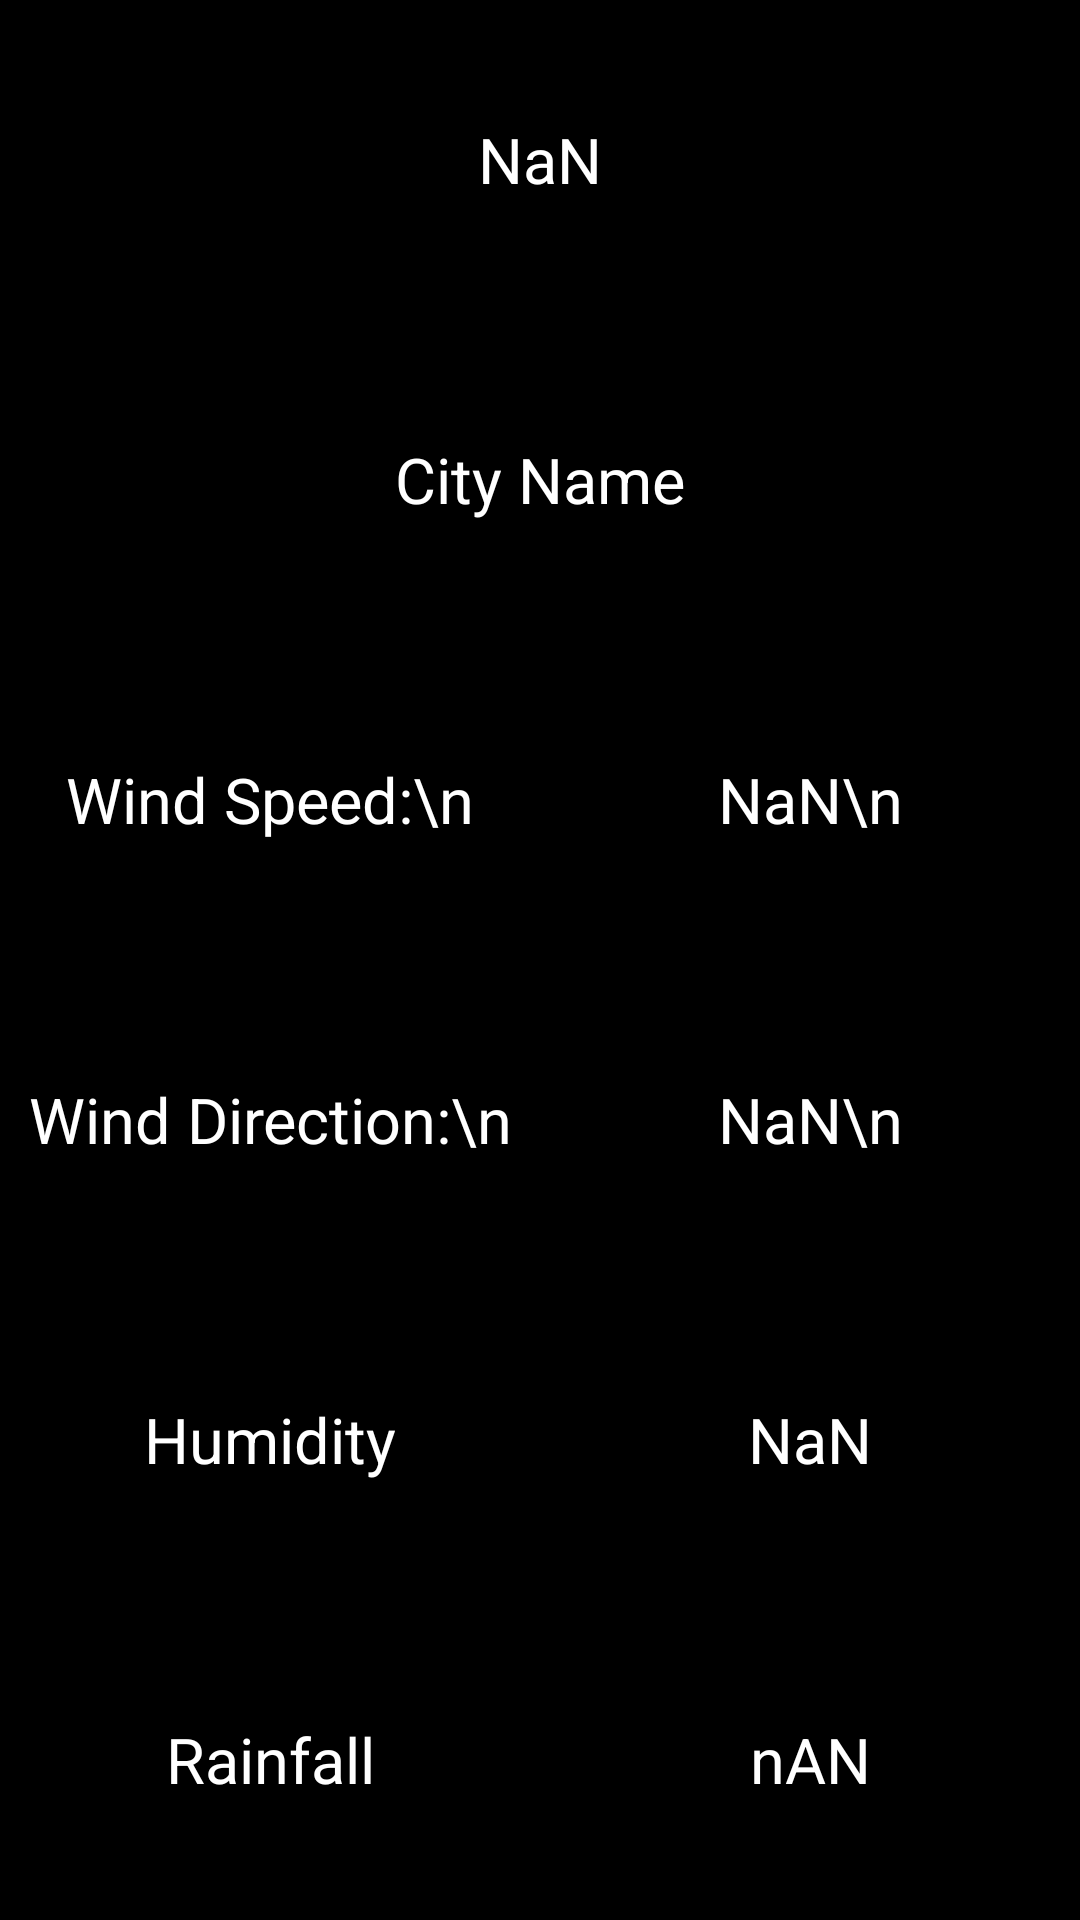

The Android layout XML behind this screen, and the referenced resources:
<!-- AndroidManifest.xml: application theme Theme.Pogodynka_vol_420 -->
<!-- res/layout/fragment_fourth.xml -->
<?xml version="1.0" encoding="utf-8"?>
<androidx.constraintlayout.widget.ConstraintLayout
    xmlns:android="http://schemas.android.com/apk/res/android"
    xmlns:app="http://schemas.android.com/apk/res-auto"
    xmlns:tools="http://schemas.android.com/tools"
    android:background="@android:color/black"
    android:layout_width="match_parent"
    android:layout_height="match_parent"
    tools:context=".SecondFragment">


    <LinearLayout

        android:layout_weight="1"
        android:layout_width="match_parent"
        android:layout_height="match_parent"
        android:orientation="vertical">

        <LinearLayout

            android:layout_width="match_parent"
            android:layout_height="0dp"
            android:layout_weight="1"
            android:orientation="horizontal">




            <TextView
                android:id="@+id/czas"
                android:layout_width="0dp"
                android:layout_height="match_parent"
                android:layout_weight="1"

                android:textSize="21sp"
                android:text="NaN"
                android:textColor="@color/white"
                android:gravity="center"
                android:layout_margin="0.5dp"/>
        </LinearLayout>
        <LinearLayout

            android:layout_width="match_parent"
            android:layout_height="0dp"
            android:layout_weight="1"
            android:orientation="horizontal">




            <TextView
                android:id="@+id/miasto"
                android:layout_width="0dp"
                android:layout_height="match_parent"
                android:layout_weight="1"

                android:textSize="21sp"
                android:text="City Name"
                android:textColor="@color/white"
                android:gravity="center"
                android:layout_margin="0.5dp"/>
        </LinearLayout>
        <LinearLayout

            android:layout_width="match_parent"
            android:layout_height="0dp"
            android:layout_weight="1"
            android:orientation="horizontal">


            <TextView

                android:layout_width="0dp"
                android:layout_height="match_parent"
                android:layout_weight="1"

                android:textSize="21sp"
                android:text="Wind Speed:\n"
                android:textColor="@color/white"
                android:gravity="center"
                android:layout_margin="0.5dp"/>



            <TextView
                android:id="@+id/sila"
                android:layout_width="0dp"
                android:layout_height="match_parent"
                android:layout_weight="1"

                android:textSize="21sp"
                android:text="NaN\n"
                android:textColor="@color/white"
                android:gravity="center"
                android:layout_margin="0.5dp"/>
        </LinearLayout>
        <LinearLayout

            android:layout_width="match_parent"
            android:layout_height="0dp"
            android:layout_weight="1"
            android:orientation="horizontal">



            <TextView

                android:layout_width="0dp"
                android:layout_height="match_parent"
                android:layout_weight="1"

                android:textSize="21sp"
                android:text="Wind Direction:\n"
                android:textColor="@color/white"
                android:gravity="center"
                android:layout_margin="0.5dp"/>

            <TextView
                android:id="@+id/kierunek"
                android:layout_width="0dp"
                android:layout_height="match_parent"
                android:layout_weight="1"

                android:textSize="21sp"
                android:text="NaN\n"
                android:textColor="@color/white"
                android:gravity="center"
                android:layout_margin="0.5dp"/>
        </LinearLayout>
        <LinearLayout

            android:layout_width="match_parent"
            android:layout_height="0dp"
            android:layout_weight="1"
            android:orientation="horizontal">


            <TextView
                android:layout_width="0dp"
                android:layout_height="match_parent"
                android:layout_weight="1"

                android:textSize="21sp"
                android:text="Humidity"
                android:textColor="@color/white"
                android:gravity="center"
                android:layout_margin="0.5dp"/>


            <TextView
                android:id="@+id/wilgotnosc"
                android:layout_width="0dp"
                android:layout_height="match_parent"
                android:layout_weight="1"

                android:textSize="21sp"
                android:text="NaN"
                android:textColor="@color/white"
                android:gravity="center"
                android:layout_margin="0.5dp"/>
        </LinearLayout>
        <LinearLayout

            android:layout_width="match_parent"
            android:layout_height="0dp"
            android:layout_weight="1"
            android:orientation="horizontal">


            <TextView

                android:layout_width="0dp"
                android:layout_height="match_parent"
                android:layout_weight="1"

                android:textSize="21sp"
                android:text="Rainfall"
                android:textColor="@color/white"
                android:gravity="center"
                android:layout_margin="0.5dp"/>


            <TextView
                android:id="@+id/widocznosc"
                android:layout_width="0dp"
                android:layout_height="match_parent"
                android:layout_weight="1"

                android:textSize="21sp"
                android:text="nAN"
                android:textColor="@color/white"
                android:gravity="center"
                android:layout_margin="0.5dp"/>
        </LinearLayout>






    </LinearLayout>

</androidx.constraintlayout.widget.ConstraintLayout>
<!-- resources referenced by this layout -->
<resources>
  <color name="white">#FFFFFFFF</color>
  <style name="Theme.Pogodynka_vol_420" parent="Theme.MaterialComponents.DayNight.DarkActionBar">
          
          <item name="colorPrimary">@color/purple_500</item>
          <item name="colorPrimaryVariant">@color/purple_700</item>
          <item name="colorOnPrimary">@color/white</item>
          
          <item name="colorSecondary">@color/teal_200</item>
          <item name="colorSecondaryVariant">@color/teal_700</item>
          <item name="colorOnSecondary">@color/black</item>
          
          <item name="android:statusBarColor" tools:targetApi="l">?attr/colorPrimaryVariant</item>
          
      </style>
  <color name="purple_500">#FF6200EE</color>
  <color name="purple_700">#FF3700B3</color>
  <color name="teal_200">#FF03DAC5</color>
  <color name="teal_700">#FF018786</color>
  <color name="black">#FF000000</color>
</resources>
